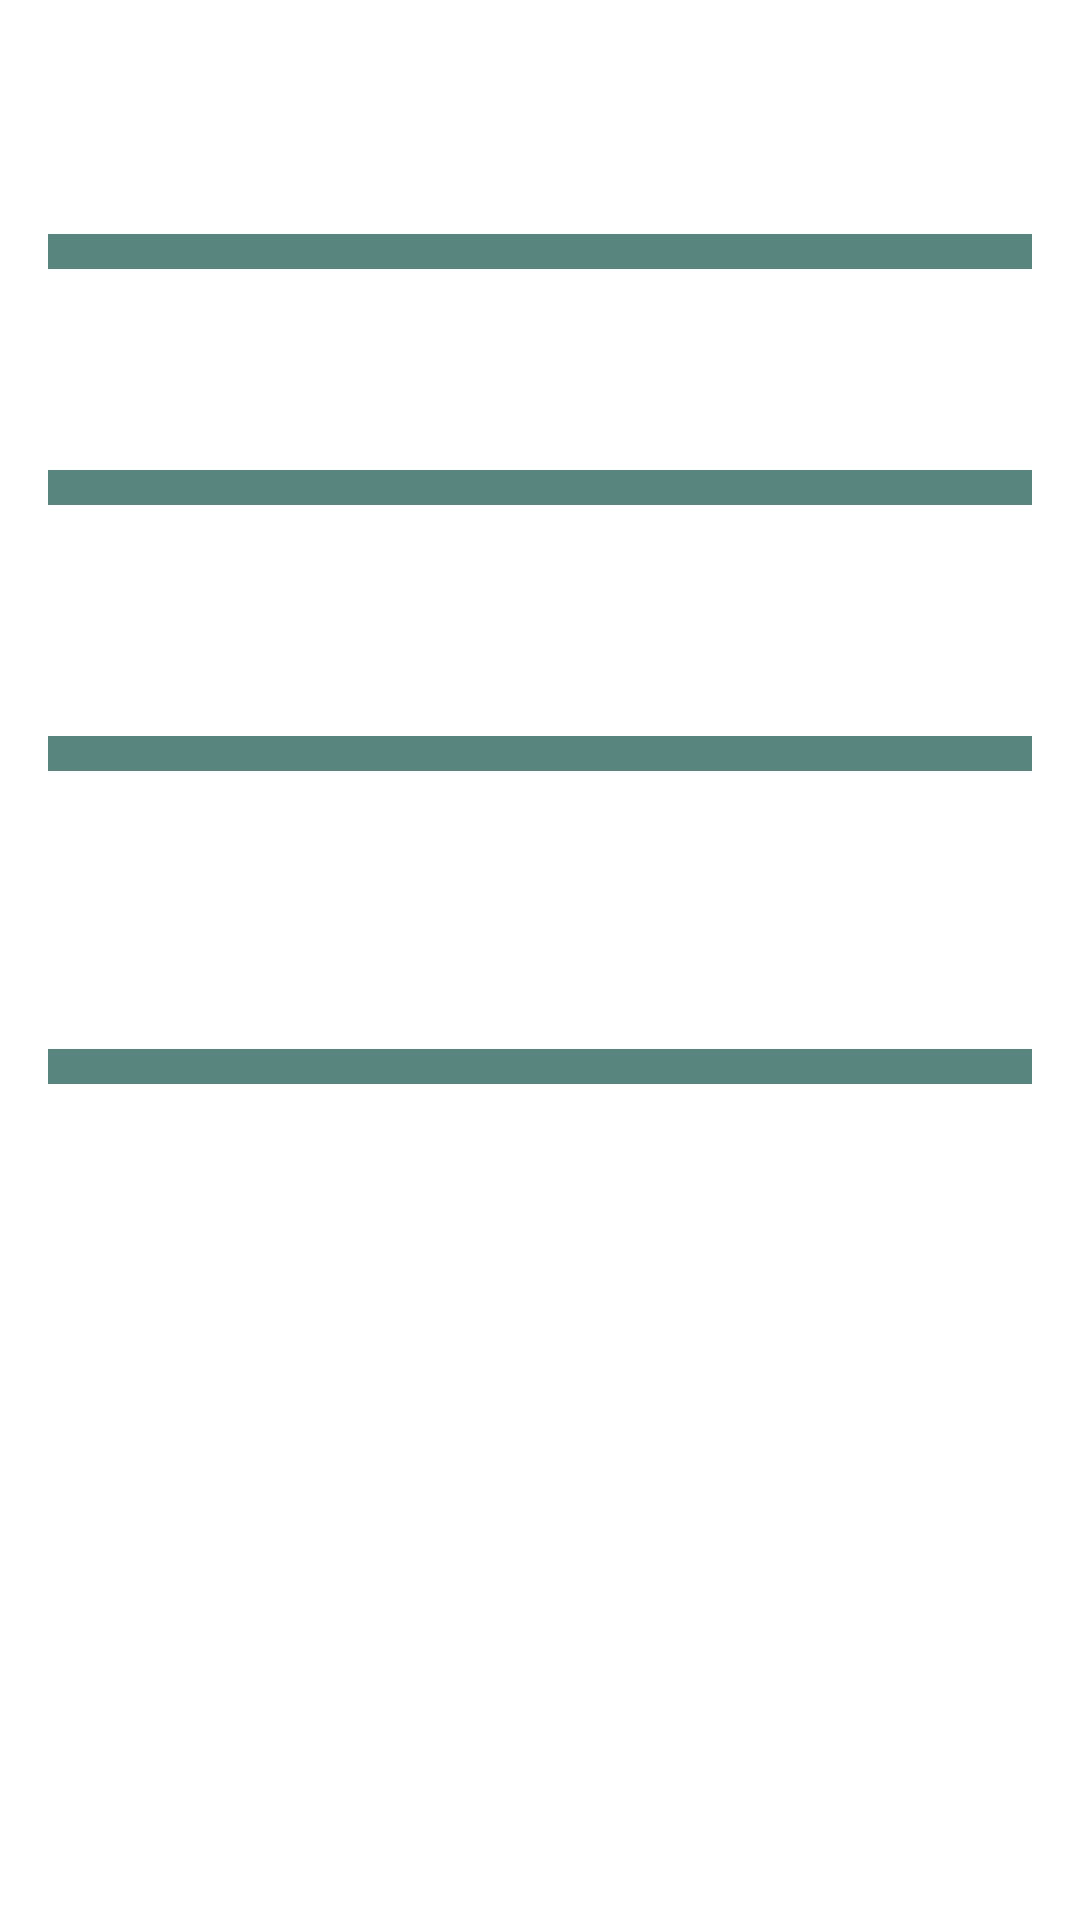

Reconstruct the res/layout file that produces this screen, plus the resources it refers to.
<!-- AndroidManifest.xml: application theme AppTheme -->
<!-- res/layout/activity_champion_detalis.xml -->
<?xml version="1.0" encoding="utf-8"?>
<ScrollView xmlns:android="http://schemas.android.com/apk/res/android"
    xmlns:tools="http://schemas.android.com/tools"
    android:layout_width="match_parent"
    android:layout_height="match_parent"
    android:paddingBottom="@dimen/activity_vertical_margin"
    android:paddingLeft="@dimen/activity_horizontal_margin"
    android:paddingRight="@dimen/activity_horizontal_margin"
    android:paddingTop="@dimen/activity_vertical_margin"
    android:background="@color/white"

    tools:context=".activity.ChampionDetails">

    <LinearLayout
        android:layout_width="match_parent"
        android:layout_height="wrap_content"
        android:orientation="vertical">

        <TextView
            android:id="@+id/championName"
            android:layout_width="wrap_content"
            android:layout_height="wrap_content"
            android:textSize="@dimen/title"
            android:textColor="#000000"/>
        <TextView
            android:id="@+id/championTitle"
            android:layout_width="wrap_content"
            android:layout_height="wrap_content"
            android:textSize="@dimen/subtitle"
            android:textColor="#000000"/>

        <TextView
            android:paddingTop="10dp"
            android:background="@drawable/cell"
            android:textSize="1dp"
            android:layout_width="match_parent"
            android:layout_height="wrap_content" />

        <ImageView
            android:id="@+id/championSplashArt"
            android:layout_width="wrap_content"
            android:layout_height="wrap_content"
            />


        <TextView
            android:layout_marginTop="40dp"
            android:id="@+id/txtSkill"
            android:visibility="invisible"
            android:text="Skills"
            android:layout_width="wrap_content"
            android:layout_height="wrap_content"
            android:textColor="#000000"
            android:textSize="@dimen/subtitle"
            />
        <TextView
            android:paddingTop="10dp"
            android:layout_marginBottom="10dp"
            android:background="@drawable/cell"
            android:textSize="1dp"
            android:layout_width="match_parent"
            android:layout_height="wrap_content" />
        <LinearLayout
            android:orientation="horizontal"
            android:layout_width="match_parent"
            android:layout_height="match_parent">
            <ImageView
                android:id="@+id/passive"
                android:layout_width="wrap_content"
                android:layout_height="wrap_content"
                android:layout_marginLeft="@dimen/spellsPadding"
                android:layout_marginRight="@dimen/spellsPadding"
                />
            <ImageView
                android:id="@+id/spellQ"
                android:layout_width="wrap_content"
                android:layout_height="wrap_content"
                android:layout_marginLeft="@dimen/spellsPadding"
                android:layout_marginRight="@dimen/spellsPadding"
                />
            <ImageView
                android:id="@+id/spellW"
                android:layout_width="wrap_content"
                android:layout_height="wrap_content"
                android:layout_marginLeft="@dimen/spellsPadding"
                android:layout_marginRight="@dimen/spellsPadding"
                />
            <ImageView
                android:id="@+id/spellE"
                android:layout_width="wrap_content"
                android:layout_height="wrap_content"
                android:layout_marginLeft="@dimen/spellsPadding"
                android:layout_marginRight="@dimen/spellsPadding"
                />
            <ImageView
                android:id="@+id/spellR"
                android:layout_width="wrap_content"
                android:layout_height="wrap_content"
                android:layout_marginLeft="@dimen/spellsPadding"
                android:layout_marginRight="@dimen/spellsPadding"
                />

        </LinearLayout>

        <TextView
            android:layout_marginTop="40dp"
            android:id="@+id/txtLore"
            android:visibility="invisible"
            android:text="Lore"
            android:layout_width="wrap_content"
            android:layout_height="wrap_content"
            android:textColor="#000000"
            android:textSize="@dimen/subtitle"
            />
        <TextView
            android:paddingTop="10dp"
            android:layout_marginBottom="10dp"
            android:background="@drawable/cell"
            android:textSize="1dp"
            android:layout_width="match_parent"
            android:layout_height="wrap_content" />
        <TextView
            android:id="@+id/championLore"
            android:layout_width="wrap_content"
            android:layout_height="wrap_content"
            android:textColor="#000000"/>

        <TextView
            android:id="@+id/txtStats"
            android:text="Stats"
            android:visibility="invisible"
            android:layout_width="wrap_content"
            android:layout_height="wrap_content"
            android:textColor="#000000"
            android:textSize="@dimen/subtitle"
            android:layout_marginTop="100px"
            android:layout_marginBottom="10px"
            />
        <TextView
            android:paddingTop="10dp"
            android:layout_marginBottom="10dp"
            android:background="@drawable/cell"
            android:textSize="1dp"
            android:layout_width="match_parent"
            android:layout_height="wrap_content" />
        <LinearLayout

            android:orientation="horizontal"
            android:layout_width="match_parent"
            android:layout_height="match_parent"
            android:padding="10px">

            <TextView
                android:visibility="invisible"
                android:id="@+id/txtAttack"
                android:layout_width="250px"
                android:layout_height="wrap_content"
                android:textColor="@color/black"
                android:text="Attack"
                android:paddingRight="100px"
                android:textSize="29px"/>
            <TextView
                android:id="@+id/attack"
                android:layout_width="0px"
                android:layout_height="wrap_content"
                android:textColor="@color/black"
                android:background="@drawable/redrectangle"
                />

        </LinearLayout>
        <LinearLayout
            android:orientation="horizontal"
            android:layout_width="match_parent"
            android:layout_height="match_parent"
            android:padding="10px">

            <TextView
                android:visibility="invisible"
                android:id="@+id/txtDefense"
                android:layout_width="250px"
                android:layout_height="wrap_content"
                android:textColor="@color/black"
                android:text="Defense"
                android:paddingRight="100px"
                android:textSize="29px"/>
            <TextView
                android:id="@+id/defense"
                android:layout_width="0px"
                android:layout_height="wrap_content"
                android:textColor="@color/black"
                android:background="@drawable/greenrectangle"
                />

        </LinearLayout>


        <LinearLayout
            android:orientation="horizontal"
            android:layout_width="match_parent"
            android:layout_height="match_parent"
            android:padding="10px">

            <TextView
                android:visibility="invisible"
                android:id="@+id/txtDifficulty"
                android:layout_width="250px"
                android:layout_height="wrap_content"
                android:textColor="@color/black"
                android:text="Difficulty"
                android:paddingRight="100px"
                android:textSize="29px"/>
            <TextView
                android:id="@+id/difficulty"
                android:layout_width="0px"
                android:layout_height="wrap_content"
                android:textColor="@color/black"
                android:background="@drawable/bluerectangle"
                />

        </LinearLayout>


        <LinearLayout
            android:orientation="horizontal"
            android:layout_width="match_parent"
            android:layout_height="match_parent"
            android:padding="10px">
            <TextView
                android:visibility="invisible"
                android:id="@+id/txtMagic"
                android:layout_width="250px"
                android:layout_height="wrap_content"
                android:textColor="@color/black"
                android:text="Magic"
                android:paddingRight="100px"
                android:textSize="29px"/>
            <TextView
                android:id="@+id/magic"
                android:layout_width="0px"
                android:layout_height="wrap_content"
                android:textColor="@color/black"
                android:background="@drawable/purplerectangle"
                />
        </LinearLayout>
    </LinearLayout>

</ScrollView>
<!-- resources referenced by this layout -->
<resources>
  <color name="black">#000000</color>
  <color name="white">#FFFFFF</color>
  <dimen name="activity_horizontal_margin">16dp</dimen>
  <dimen name="activity_vertical_margin">16dp</dimen>
  <dimen name="spellsPadding">20px</dimen>
  <dimen name="subtitle">20sp</dimen>
  <dimen name="title">26sp</dimen>
  <!-- drawable bluerectangle (drawable) -->
  <?xml version="1.0" encoding="UTF-8"?>
  <shape xmlns:android="http://schemas.android.com/apk/res/android" android:id="@+id/listview_background_shape">
      <stroke android:width="2dp" android:color="#008B8B" />
      <padding android:left="2dp"
          android:top="2dp"
          android:right="2dp"
          android:bottom="2dp" />
      <solid android:color="#008B8B" />
  </shape>
  <!-- drawable cell (drawable) -->
  <shape
      xmlns:android="http://schemas.android.com/apk/res/android"
      android:shape= "rectangle"  >
      <solid android:color="#58857e"/>
      <stroke android:width="1dp"  android:color="#58857e"/>
  </shape>
  <!-- drawable greenrectangle (drawable) -->
  <?xml version="1.0" encoding="UTF-8"?>
  <shape xmlns:android="http://schemas.android.com/apk/res/android" android:id="@+id/listview_background_shape">
      <stroke android:width="2dp" android:color="#4A7023" />
      <padding android:left="2dp"
          android:top="2dp"
          android:right="2dp"
          android:bottom="2dp" />
      <solid android:color="#4A7023" />
  </shape>
  <!-- drawable purplerectangle (drawable) -->
  <?xml version="1.0" encoding="UTF-8"?>
  <shape xmlns:android="http://schemas.android.com/apk/res/android" android:id="@+id/listview_background_shape">
      <stroke android:width="2dp" android:color="#2E0854" />
      <padding android:left="2dp"
          android:top="2dp"
          android:right="2dp"
          android:bottom="2dp" />
      <solid android:color="#2E0854" />
  </shape>
  <!-- drawable redrectangle (drawable) -->
  <?xml version="1.0" encoding="UTF-8"?>
  <shape xmlns:android="http://schemas.android.com/apk/res/android" android:id="@+id/listview_background_shape">
      <stroke android:width="2dp" android:color="#CD0000" />
      <padding android:left="2dp"
          android:top="2dp"
          android:right="2dp"
          android:bottom="2dp" />
      <solid android:color="#CD0000" />
  </shape>
  <style name="AppTheme" parent="Theme.AppCompat.Light.DarkActionBar">
          
          <item name="colorPrimary">#58857e</item>
          <item name="colorPrimaryDark">#58857e</item>
          <item name="colorAccent">#ffffff</item>
      </style>
</resources>
